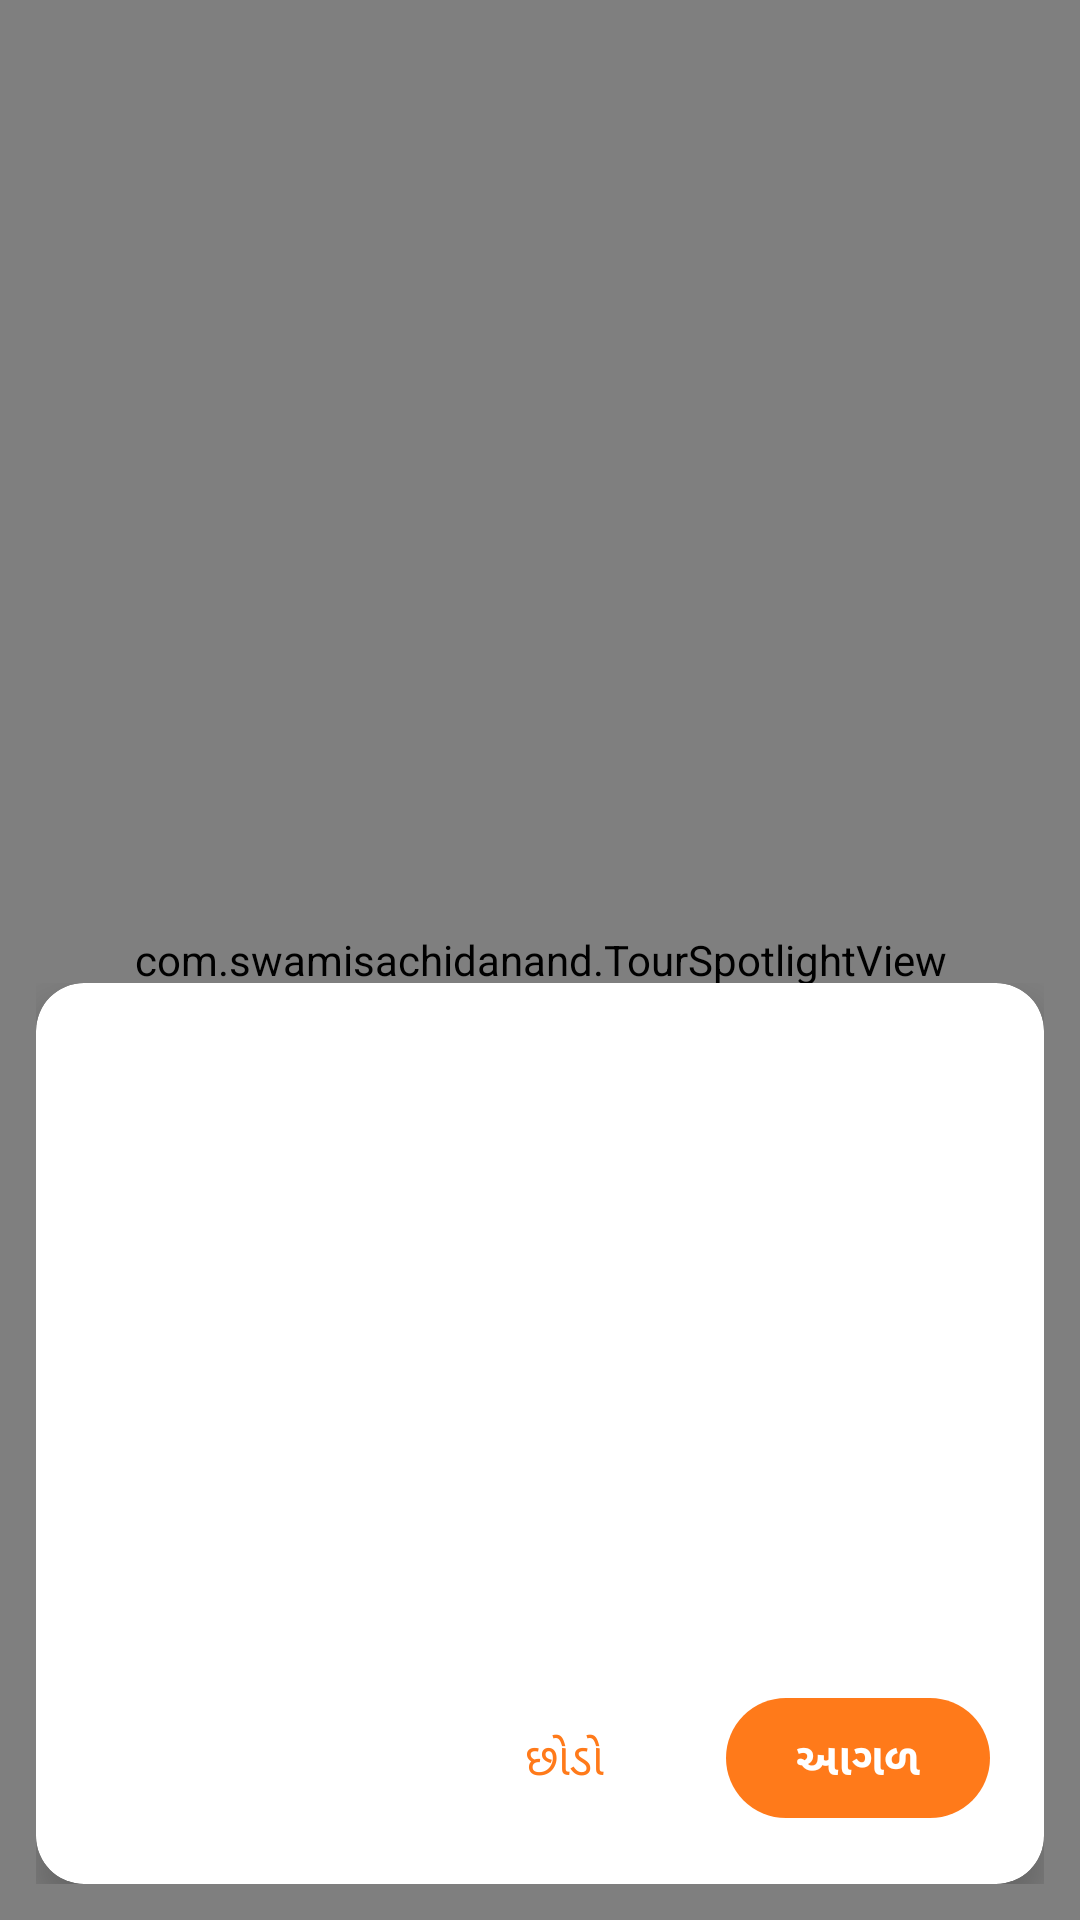

Here is an Android app screen rendered from its layout file. Give the layout XML and the strings, colors and styles it references.
<!-- AndroidManifest.xml: application theme Theme.Swami -->
<!-- res/layout/layout_interactive_tour_overlay.xml -->
<?xml version="1.0" encoding="utf-8"?>
<FrameLayout xmlns:android="http://schemas.android.com/apk/res/android"
    xmlns:app="http://schemas.android.com/apk/res-auto"
    android:id="@+id/tour_overlay_root"
    android:layout_width="match_parent"
    android:layout_height="match_parent"
    android:clickable="true"
    android:focusable="true">

    <com.swamisachidanand.TourSpotlightView
        android:id="@+id/tour_spotlight"
        android:layout_width="match_parent"
        android:layout_height="match_parent" />

    <LinearLayout
        android:layout_width="match_parent"
        android:layout_height="wrap_content"
        android:layout_gravity="bottom"
        android:orientation="vertical"
        android:paddingStart="12dp"
        android:paddingEnd="12dp"
        android:paddingTop="8dp"
        android:paddingBottom="12dp">

        <com.google.android.material.card.MaterialCardView
            android:layout_width="match_parent"
            android:layout_height="wrap_content"
            app:cardCornerRadius="16dp"
            app:cardElevation="8dp"
            app:cardBackgroundColor="@android:color/white">

            <LinearLayout
                android:layout_width="match_parent"
                android:layout_height="wrap_content"
                android:orientation="vertical"
                android:padding="18dp">

                <TextView
                    android:id="@+id/tour_card_title"
                    android:layout_width="match_parent"
                    android:layout_height="wrap_content"
                    android:textSize="18sp"
                    android:textStyle="bold"
                    android:textColor="?attr/colorPrimary" />

                <TextView
                    android:id="@+id/tour_step_progress"
                    android:layout_width="match_parent"
                    android:layout_height="wrap_content"
                    android:layout_marginTop="4dp"
                    android:textSize="14sp"
                    android:textColor="#5C4033"
                    android:textStyle="bold"
                    android:visibility="gone" />

                <ScrollView
                    android:layout_width="match_parent"
                    android:layout_height="168dp"
                    android:layout_marginTop="8dp"
                    android:fillViewport="false"
                    android:scrollbars="vertical"
                    android:overScrollMode="ifContentScrolls">

                    <TextView
                        android:id="@+id/tour_card_message"
                        android:layout_width="match_parent"
                        android:layout_height="wrap_content"
                        android:textSize="15sp"
                        android:lineSpacingExtra="4dp"
                        android:textColor="#333333" />
                </ScrollView>

                <LinearLayout
                    android:layout_width="match_parent"
                    android:layout_height="wrap_content"
                    android:orientation="horizontal"
                    android:gravity="end"
                    android:layout_marginTop="16dp">

                    <com.google.android.material.button.MaterialButton
                        android:id="@+id/tour_btn_skip"
                        style="@style/Widget.Material3.Button.TextButton"
                        android:layout_width="wrap_content"
                        android:layout_height="wrap_content"
                        android:minHeight="48dp"
                        android:text="@string/tour_skip"
                        android:textAllCaps="false"
                        android:textColor="@color/bhagva_dark"
                        android:textSize="15sp"
                        app:rippleColor="#33FF9933" />

                    <com.google.android.material.button.MaterialButton
                        android:id="@+id/tour_btn_next"
                        style="@style/Widget.Material3.Button"
                        android:layout_width="wrap_content"
                        android:layout_height="wrap_content"
                        android:layout_marginStart="10dp"
                        android:minHeight="48dp"
                        android:paddingStart="20dp"
                        android:paddingEnd="20dp"
                        android:text="@string/tour_next"
                        android:textAllCaps="false"
                        android:textColor="@android:color/white"
                        android:textSize="15sp"
                        android:textStyle="bold"
                        app:backgroundTint="@color/bhagva_dark"
                        app:cornerRadius="24dp"
                        app:rippleColor="#66FFFFFF"
                        app:strokeWidth="0dp" />
                </LinearLayout>
            </LinearLayout>
        </com.google.android.material.card.MaterialCardView>
    </LinearLayout>
</FrameLayout>
<!-- resources referenced by this layout -->
<resources>
  <color name="bhagva_dark">#FF7A1A</color>
  <string name="tour_next">આગળ</string>
  <string name="tour_skip">છોડો</string>
  <style name="Theme.Swami" parent="Theme.MaterialComponents.DayNight.NoActionBar">
          
          <item name="colorPrimary">@color/bhagva</item>
          <item name="colorPrimaryVariant">@color/bhagva_dark</item>
          <item name="colorOnPrimary">@color/white</item>
          
          <item name="colorSecondary">@color/bhagva</item>
          <item name="colorSecondaryVariant">@color/bhagva_dark</item>
          <item name="colorOnSecondary">@color/white</item>
          
          <item name="android:statusBarColor">@color/background_light</item>
          <item name="android:navigationBarColor">@color/card_background</item>
          <item name="android:windowLightStatusBar">true</item>
          <item name="android:windowLightNavigationBar">true</item>
          
          <item name="android:windowBackground">@color/background_light</item>
          
          <item name="background_light">@color/background_light</item>
          <item name="card_background">@color/card_background</item>
          <item name="text_primary">@color/text_primary</item>
          <item name="text_secondary">@color/text_secondary</item>
          
      </style>
  <color name="bhagva">#FF9933</color>
  <color name="white">#FFFFFFFF</color>
  <color name="background_light">#FAF9F6</color>
  <color name="card_background">#FFFFFF</color>
  <color name="text_primary">#1A1A1A</color>
  <color name="text_secondary">#757575</color>
</resources>
